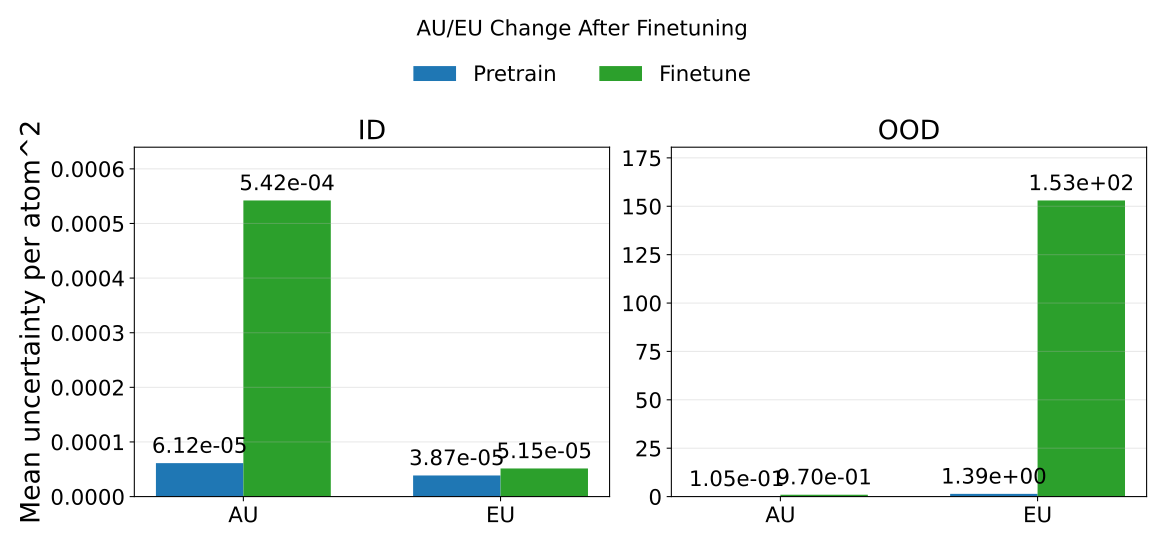

The file beside this chart, header and first rows:
phase, split, mean_au, mean_eu, mean_tu, rmse_energy
pretrain, id, 6.124047134890133e-05, 3.872612745569199e-05, 9.996659893859032e-05, 0.9346
pretrain, ood, 0.1045, 1.392, 1.496, 1.208
finetune, id, 0.0005421, 5.1462242160801e-05, 0.0005935, 0.007262
finetune, ood, 0.9697, 153, 153.9, 4.297
